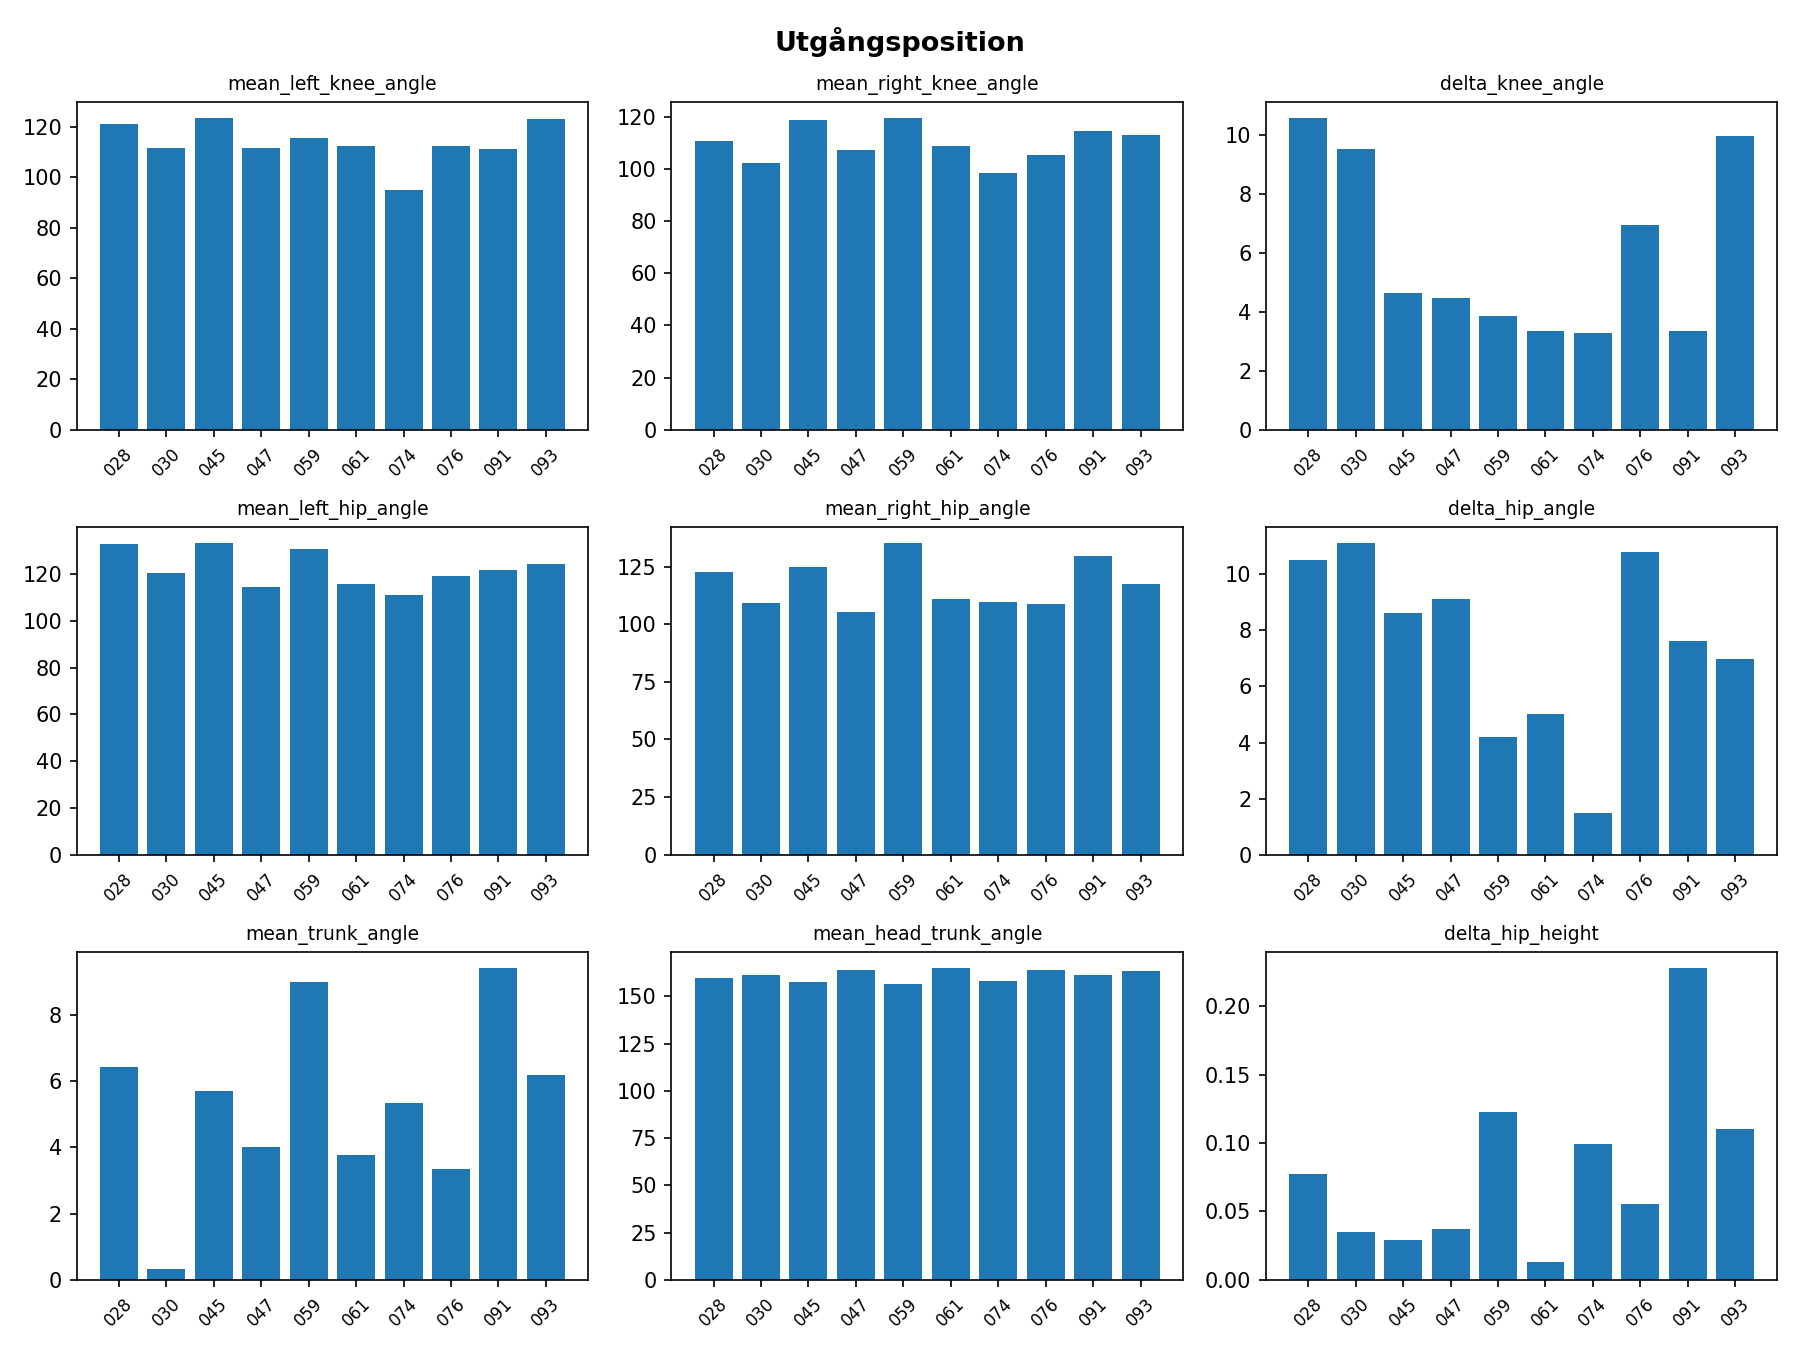

Source data for this figure (header and first rows):
video, mean_left_knee_angle, mean_right_knee_angle, delta_knee_angle, mean_left_hip_angle, mean_right_hip_angle, delta_hip_angle, mean_trunk_angle, mean_head_trunk_angle, delta_hip_height
028, 121.1, 110.5, 10.58, 133, 122.5, 10.51, 6.417, 159.7, 0.07734
030, 111.7, 102.2, 9.534, 120.3, 109.2, 11.11, 0.3383, 161.3, 0.03491
045, 123.4, 118.7, 4.655, 133.3, 124.7, 8.63, 5.694, 157.6, 0.02936
047, 111.5, 107.1, 4.462, 114.5, 105.3, 9.121, 4.001, 164.2, 0.03707
059, 115.6, 119.5, 3.857, 131, 135.2, 4.197, 9.005, 156.8, 0.1228
061, 112.2, 108.9, 3.336, 115.8, 110.7, 5.024, 3.781, 165, 0.01313
074, 94.97, 98.26, 3.288, 111, 109.6, 1.489, 5.352, 158, 0.0992
076, 112.2, 105.3, 6.948, 119.4, 108.7, 10.79, 3.339, 164, 0.05567
091, 111.3, 114.6, 3.347, 121.8, 129.4, 7.612, 9.419, 161.4, 0.228
093, 123, 113, 9.981, 124.4, 117.4, 6.975, 6.187, 163.6, 0.1106
